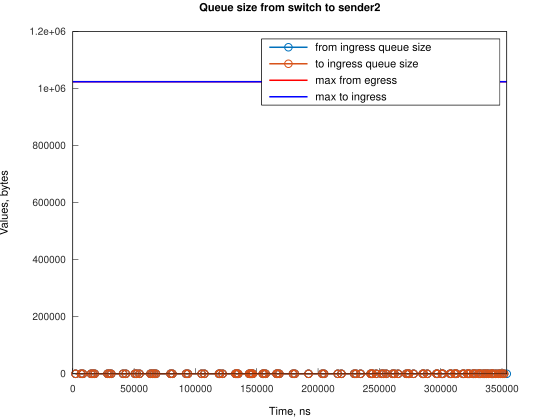

Values plotted in this chart, from the file beside it:
Time, from_ingress_queue_size, to_ingress_queue_size
2241, 1, nan
2241, 0, 0
6710, 1, 0
6710, 0, 0
8200, 1, 0
8200, 0, 0
14906, 1, 0
14906, 0, 0
16394, 1, 0
16394, 0, 0
17884, 1, 0
17884, 0, 0
28317, 1, 0
28317, 0, 0
29805, 1, 0
29806, 0, 0
31296, 1, 0
31297, 0, 0
40983, 1, 0
40983, 0, 0
43216, 1, 0
43216, 0, 0
50669, 1, 0
50669, 0, 0
52157, 1, 0
52157, 0, 0
54392, 1, 0
54392, 0, 0
63335, 1, 0
63335, 0, 0
64823, 1, 0
64823, 0, 0
66313, 1, 0
66313, 0, 0
67806, 1, 0
67806, 0, 0
79727, 1, 0
79727, 0, 0
81217, 1, 0
81218, 0, 0
92392, 1, 0
92392, 0, 0
93880, 1, 0
93880, 0, 0
105058, 1, 0
105058, 0, 0
107291, 1, 0
107292, 0, 0
119214, 1, 0
119214, 0, 0
119959, 1, 0
119959, 0, 0
122193, 1, 0
122193, 0, 0
132626, 1, 0
132626, 0, 0
133371, 1, 0
133372, 0, 0
134114, 1, 0
134114, 0, 0
... 144 more rows
